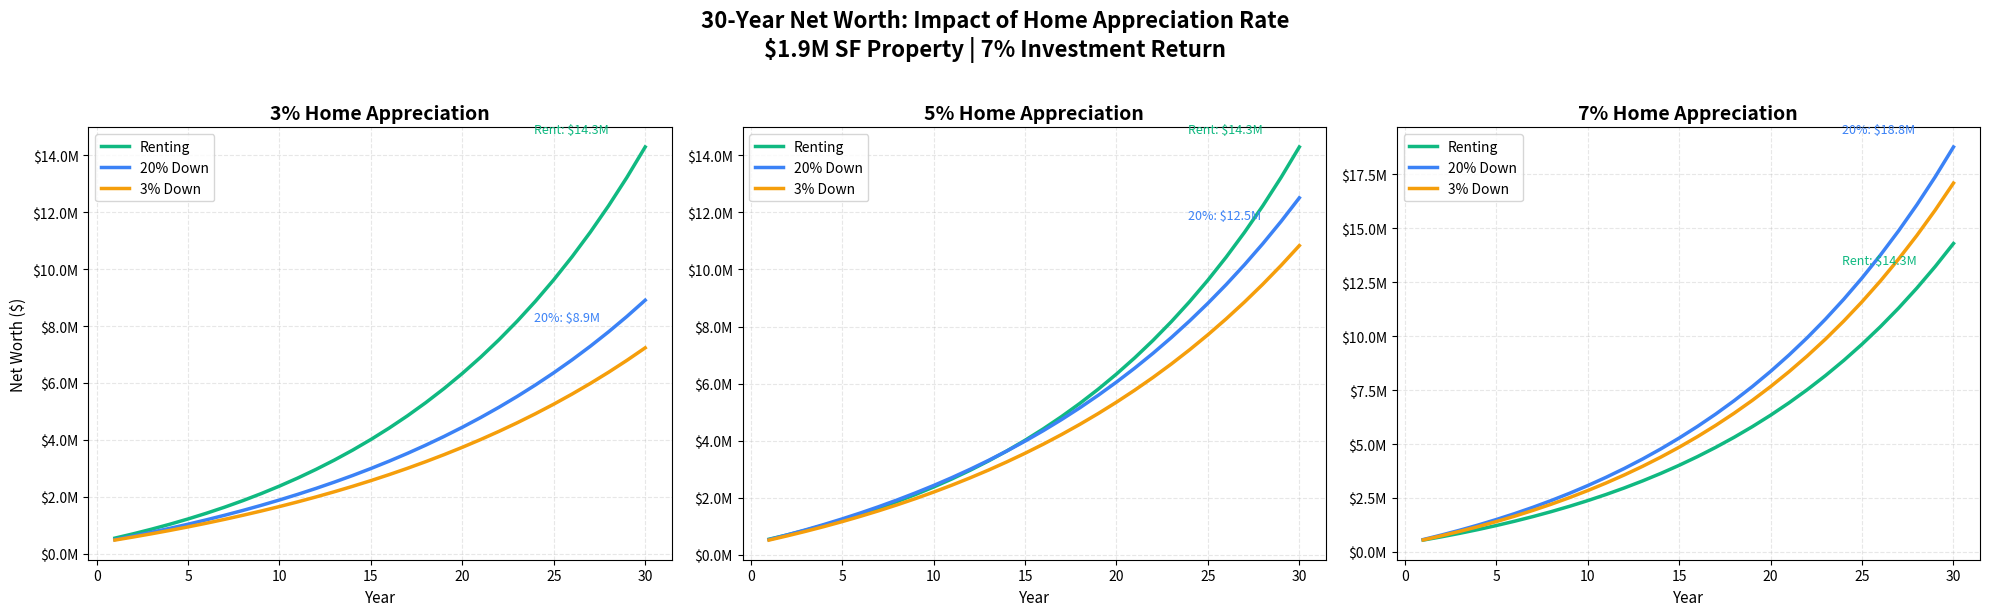

Recreate this plot in Python.
#!/usr/bin/env python3
"""
30-Year Rent vs Buy - Multiple Appreciation Scenarios
Compare 3%, 5%, and 7% home appreciation rates
"""

import matplotlib.pyplot as plt
import matplotlib.ticker as ticker

# Constants
PROPERTY_PRICE = 1_900_000
MONTHLY_RENT = 5_800
STARTING_CAPITAL = 410_000
MORTGAGE_RATE = 0.06
PROPERTY_TAX_RATE = 0.012
HOME_INSURANCE_ANNUAL = 3_000
CLOSING_COSTS = 30_000
RENT_GROWTH = 0.03
INVESTMENT_RETURN = 0.07
TAX_RATE = 0.413
STANDARD_DEDUCTION = 31_500
MORTGAGE_INTEREST_CAP = 750_000
SALT_CAP = 10_000
PMI_RATE = 0.01

def calculate_monthly_mortgage_payment(principal, annual_rate, years=30):
    monthly_rate = annual_rate / 12
    num_payments = years * 12
    payment = principal * (monthly_rate * (1 + monthly_rate)**num_payments) / \
              ((1 + monthly_rate)**num_payments - 1)
    return payment

def calculate_year_mortgage_breakdown(principal_remaining, monthly_payment):
    monthly_rate = MORTGAGE_RATE / 12
    interest_paid = 0
    principal_paid = 0
    balance = principal_remaining

    for month in range(12):
        interest_this_month = balance * monthly_rate
        principal_this_month = monthly_payment - interest_this_month
        interest_paid += interest_this_month
        principal_paid += principal_this_month
        balance -= principal_this_month

    return interest_paid, principal_paid, balance

def calculate_investment_growth_with_contributions(starting_balance, monthly_contribution, months=12):
    monthly_rate = INVESTMENT_RETURN / 12
    balance = starting_balance

    for month in range(months):
        balance = balance * (1 + monthly_rate)
        balance += monthly_contribution

    return balance

def calculate_tax_benefit(mortgage_interest, property_tax, loan_amount):
    if loan_amount > MORTGAGE_INTEREST_CAP:
        deductible_interest = mortgage_interest * (MORTGAGE_INTEREST_CAP / loan_amount)
    else:
        deductible_interest = mortgage_interest

    salt_deduction = min(property_tax, SALT_CAP)
    itemized = deductible_interest + salt_deduction
    excess = max(0, itemized - STANDARD_DEDUCTION)
    tax_savings = excess * TAX_RATE

    return tax_savings

def run_scenario(home_appreciation_rate):
    """Run 30-year analysis for a given home appreciation rate"""
    # Initialize
    down_3pct = PROPERTY_PRICE * 0.03
    loan_3pct = PROPERTY_PRICE - down_3pct
    monthly_payment_3pct = calculate_monthly_mortgage_payment(loan_3pct, MORTGAGE_RATE)
    monthly_pmi_3pct = (PROPERTY_PRICE * PMI_RATE) / 12
    monthly_tax_ins = (PROPERTY_PRICE * PROPERTY_TAX_RATE + HOME_INSURANCE_ANNUAL) / 12
    baseline_monthly = monthly_payment_3pct + monthly_pmi_3pct + monthly_tax_ins

    down_20pct = PROPERTY_PRICE * 0.20
    loan_20pct = PROPERTY_PRICE - down_20pct
    monthly_payment_20pct = calculate_monthly_mortgage_payment(loan_20pct, MORTGAGE_RATE)
    monthly_savings_20pct = baseline_monthly - (monthly_payment_20pct + monthly_tax_ins)

    investment_3pct = STARTING_CAPITAL - down_3pct - CLOSING_COSTS
    mortgage_balance_3pct = loan_3pct

    investment_20pct = 0
    mortgage_balance_20pct = loan_20pct

    monthly_savings_rent = baseline_monthly - MONTHLY_RENT
    investment_rent = STARTING_CAPITAL

    property_value = PROPERTY_PRICE
    property_tax = PROPERTY_PRICE * PROPERTY_TAX_RATE
    home_insurance = HOME_INSURANCE_ANNUAL

    years = []
    net_worth_rent_data = []
    net_worth_3_data = []
    net_worth_20_data = []

    for year in range(1, 31):
        property_value = property_value * (1 + home_appreciation_rate)
        property_tax = property_tax * 1.02
        home_insurance = home_insurance * 1.03

        # 3% DOWN
        interest_3, principal_3, mortgage_balance_3pct = calculate_year_mortgage_breakdown(
            mortgage_balance_3pct, monthly_payment_3pct)
        equity_pct_3 = (property_value - mortgage_balance_3pct) / PROPERTY_PRICE
        pmi_3 = 0 if equity_pct_3 >= 0.20 else PROPERTY_PRICE * PMI_RATE

        investment_3pct = calculate_investment_growth_with_contributions(investment_3pct, 0, 12)
        home_equity_3 = property_value - mortgage_balance_3pct
        net_worth_3 = investment_3pct + home_equity_3

        # 20% DOWN
        interest_20, principal_20, mortgage_balance_20pct = calculate_year_mortgage_breakdown(
            mortgage_balance_20pct, monthly_payment_20pct)

        investment_20pct = calculate_investment_growth_with_contributions(
            investment_20pct, monthly_savings_20pct, 12)
        home_equity_20 = property_value - mortgage_balance_20pct
        net_worth_20 = investment_20pct + home_equity_20

        # RENTING
        investment_rent = calculate_investment_growth_with_contributions(
            investment_rent, monthly_savings_rent, 12)
        net_worth_rent = investment_rent

        years.append(year)
        net_worth_rent_data.append(net_worth_rent)
        net_worth_3_data.append(net_worth_3)
        net_worth_20_data.append(net_worth_20)

    return years, net_worth_rent_data, net_worth_3_data, net_worth_20_data

# Run all three scenarios
print("Running scenarios...")
years_3, rent_3, down3_3, down20_3 = run_scenario(0.03)
years_5, rent_5, down3_5, down20_5 = run_scenario(0.05)
years_7, rent_7, down3_7, down20_7 = run_scenario(0.07)

# Create subplot with 3 graphs
fig, axes = plt.subplots(1, 3, figsize=(20, 6))

# 3% Appreciation
ax1 = axes[0]
ax1.plot(years_3, rent_3, linewidth=2.5, label='Renting', color='#10b981')
ax1.plot(years_3, down20_3, linewidth=2.5, label='20% Down', color='#3b82f6')
ax1.plot(years_3, down3_3, linewidth=2.5, label='3% Down', color='#f59e0b')
ax1.set_title('3% Home Appreciation', fontsize=14, fontweight='bold')
ax1.set_xlabel('Year', fontsize=11)
ax1.set_ylabel('Net Worth ($)', fontsize=11)
ax1.yaxis.set_major_formatter(ticker.FuncFormatter(lambda x, p: f'${x/1e6:.1f}M'))
ax1.grid(True, alpha=0.3, linestyle='--')
ax1.legend(fontsize=10)
ax1.annotate(f'Rent: ${rent_3[-1]/1e6:.1f}M', xy=(30, rent_3[-1]),
             xytext=(-80, 10), textcoords='offset points', fontsize=9, color='#10b981')
ax1.annotate(f'20%: ${down20_3[-1]/1e6:.1f}M', xy=(30, down20_3[-1]),
             xytext=(-80, -15), textcoords='offset points', fontsize=9, color='#3b82f6')

# 5% Appreciation
ax2 = axes[1]
ax2.plot(years_5, rent_5, linewidth=2.5, label='Renting', color='#10b981')
ax2.plot(years_5, down20_5, linewidth=2.5, label='20% Down', color='#3b82f6')
ax2.plot(years_5, down3_5, linewidth=2.5, label='3% Down', color='#f59e0b')
ax2.set_title('5% Home Appreciation', fontsize=14, fontweight='bold')
ax2.set_xlabel('Year', fontsize=11)
ax2.yaxis.set_major_formatter(ticker.FuncFormatter(lambda x, p: f'${x/1e6:.1f}M'))
ax2.grid(True, alpha=0.3, linestyle='--')
ax2.legend(fontsize=10)
ax2.annotate(f'Rent: ${rent_5[-1]/1e6:.1f}M', xy=(30, rent_5[-1]),
             xytext=(-80, 10), textcoords='offset points', fontsize=9, color='#10b981')
ax2.annotate(f'20%: ${down20_5[-1]/1e6:.1f}M', xy=(30, down20_5[-1]),
             xytext=(-80, -15), textcoords='offset points', fontsize=9, color='#3b82f6')

# 7% Appreciation
ax3 = axes[2]
ax3.plot(years_7, rent_7, linewidth=2.5, label='Renting', color='#10b981')
ax3.plot(years_7, down20_7, linewidth=2.5, label='20% Down', color='#3b82f6')
ax3.plot(years_7, down3_7, linewidth=2.5, label='3% Down', color='#f59e0b')
ax3.set_title('7% Home Appreciation', fontsize=14, fontweight='bold')
ax3.set_xlabel('Year', fontsize=11)
ax3.yaxis.set_major_formatter(ticker.FuncFormatter(lambda x, p: f'${x/1e6:.1f}M'))
ax3.grid(True, alpha=0.3, linestyle='--')
ax3.legend(fontsize=10)
ax3.annotate(f'20%: ${down20_7[-1]/1e6:.1f}M', xy=(30, down20_7[-1]),
             xytext=(-80, 10), textcoords='offset points', fontsize=9, color='#3b82f6')
ax3.annotate(f'Rent: ${rent_7[-1]/1e6:.1f}M', xy=(30, rent_7[-1]),
             xytext=(-80, -15), textcoords='offset points', fontsize=9, color='#10b981')

fig.suptitle('30-Year Net Worth: Impact of Home Appreciation Rate\n$1.9M SF Property | 7% Investment Return',
             fontsize=16, fontweight='bold', y=1.02)

plt.tight_layout()
plt.savefig('appreciation_comparison.png', dpi=300, bbox_inches='tight')
print("Graph saved as 'appreciation_comparison.png'")

print(f"\n{'='*80}")
print("FINAL NET WORTH COMPARISON (30 YEARS)")
print(f"{'='*80}")
print(f"\n3% Home Appreciation:")
print(f"  Renting:   ${rent_3[-1]:>14,.0f}")
print(f"  20% Down:  ${down20_3[-1]:>14,.0f}")
print(f"  3% Down:   ${down3_3[-1]:>14,.0f}")
print(f"  Winner: {'Renting' if rent_3[-1] > down20_3[-1] else '20% Down'} (by ${abs(rent_3[-1] - down20_3[-1]):,.0f})")

print(f"\n5% Home Appreciation:")
print(f"  Renting:   ${rent_5[-1]:>14,.0f}")
print(f"  20% Down:  ${down20_5[-1]:>14,.0f}")
print(f"  3% Down:   ${down3_5[-1]:>14,.0f}")
print(f"  Winner: {'Renting' if rent_5[-1] > down20_5[-1] else '20% Down'} (by ${abs(rent_5[-1] - down20_5[-1]):,.0f})")

print(f"\n7% Home Appreciation:")
print(f"  Renting:   ${rent_7[-1]:>14,.0f}")
print(f"  20% Down:  ${down20_7[-1]:>14,.0f}")
print(f"  3% Down:   ${down3_7[-1]:>14,.0f}")
print(f"  Winner: {'Renting' if rent_7[-1] > down20_7[-1] else '20% Down'} (by ${abs(rent_7[-1] - down20_7[-1]):,.0f})")
print(f"{'='*80}")
